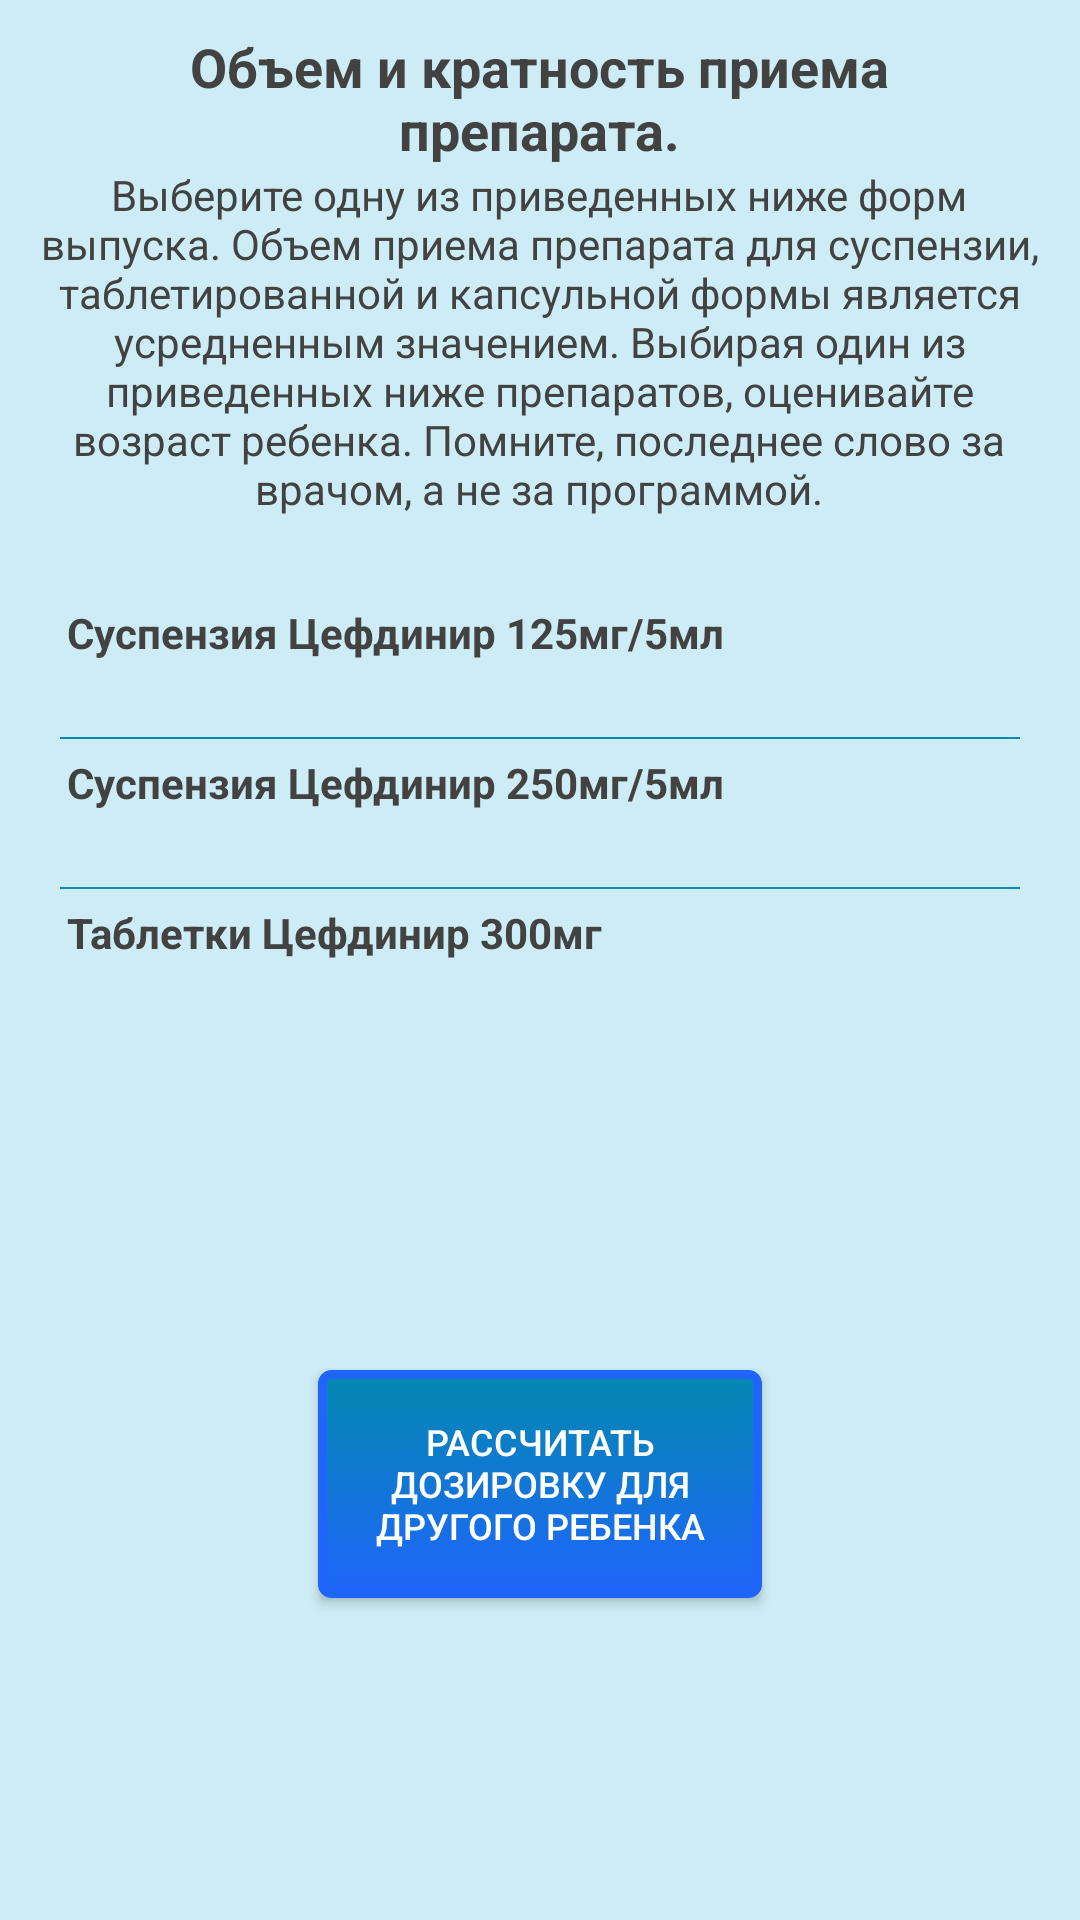

Produce the Android XML layout that renders to this screen, including the resource entries it uses.
<!-- AndroidManifest.xml: application theme Theme.AppCompat.Light -->
<!-- res/layout/anti_res_cefdinir.xml -->
<?xml version="1.0" encoding="utf-8"?>
<androidx.constraintlayout.widget.ConstraintLayout xmlns:android="http://schemas.android.com/apk/res/android"
    xmlns:app="http://schemas.android.com/apk/res-auto"
    xmlns:tools="http://schemas.android.com/tools"
    android:id="@+id/cefdinir_view"
    android:layout_width="match_parent"
    android:layout_height="match_parent"
    android:background="@color/nat1"
    android:clipToPadding="false"
    android:fitsSystemWindows="true">

    <ScrollView
        android:id="@+id/scrollView1"
        android:layout_width="match_parent"
        android:layout_height="wrap_content"
        android:scrollbars="none"
        tools:ignore="MissingConstraints,ScrollViewCount">

        <LinearLayout
            android:layout_width="match_parent"
            android:layout_height="wrap_content"
            android:gravity="center"
            android:orientation="vertical"
            tools:ignore="MissingConstraints">

            <TextView
                android:id="@+id/textView11"
                android:layout_width="wrap_content"
                android:layout_height="10dp"
                tools:ignore="MissingConstraints"
                tools:layout_editor_absoluteX="169dp"
                tools:layout_editor_absoluteY="584dp" />

            <TextView
                android:id="@+id/text_cd_main"
                style="@style/MyTextStyle_weight"
                android:layout_width="327dp"
                android:layout_height="wrap_content"
                android:gravity="center"
                android:text="@string/text_amoxi_main"
                android:textStyle="bold"
                app:layout_constraintBottom_toBottomOf="parent"
                app:layout_constraintEnd_toEndOf="parent"
                app:layout_constraintStart_toStartOf="parent"
                app:layout_constraintTop_toTopOf="parent"
                app:layout_constraintVertical_bias="0.022"
                tools:ignore="MissingConstraints" />

            <TextView
                android:id="@+id/text_cd_prep"
                style="@style/MyTextStyle_1"
                android:layout_width="345dp"
                android:layout_height="wrap_content"
                android:gravity="center"
                android:text="@string/text_amoxi_prep"
                app:layout_constraintBottom_toBottomOf="parent"
                app:layout_constraintEnd_toEndOf="parent"
                app:layout_constraintStart_toStartOf="parent"
                app:layout_constraintTop_toTopOf="parent"
                app:layout_constraintVertical_bias="0.077"
                tools:ignore="MissingConstraints" />

            <TextView
                android:id="@+id/textView105"
                android:layout_width="wrap_content"
                android:layout_height="29dp"
                tools:ignore="MissingConstraints"
                tools:layout_editor_absoluteX="169dp"
                tools:layout_editor_absoluteY="584dp" />

            <TextView
                android:id="@+id/textcd1"
                style="@style/MyTextStyle_1"
                android:layout_width="315dp"
                android:layout_height="wrap_content"
                android:text="@string/text_cefdinir_125_5"
                android:textStyle="bold"
                app:layout_constraintBottom_toBottomOf="parent"
                app:layout_constraintEnd_toEndOf="parent"
                app:layout_constraintHorizontal_bias="0.165"
                app:layout_constraintStart_toStartOf="parent"
                app:layout_constraintTop_toTopOf="parent"
                app:layout_constraintVertical_bias="0.279" />

            <TextView
                android:id="@+id/text_cefdinir_125_5"
                style="@style/MyTextStyle_res"
                android:layout_width="310dp"
                android:layout_height="wrap_content"
                android:text=""
                android:textStyle="italic"
                app:layout_constraintBottom_toBottomOf="parent"
                app:layout_constraintEnd_toEndOf="parent"
                app:layout_constraintHorizontal_bias="0.604"
                app:layout_constraintStart_toStartOf="parent"
                app:layout_constraintTop_toTopOf="parent"
                app:layout_constraintVertical_bias="0.339" />

            <View
                android:layout_width="320dp"
                android:background="@color/nat3"
                android:layout_height="0.5dp"
                android:layout_margin="5dp"/>

            <TextView
                android:id="@+id/textcd2"
                style="@style/MyTextStyle_1"
                android:layout_width="315dp"
                android:layout_height="wrap_content"
                android:text="@string/text_cefdinir_250_5"
                android:textStyle="bold"
                app:layout_constraintBottom_toBottomOf="parent"
                app:layout_constraintEnd_toEndOf="parent"
                app:layout_constraintHorizontal_bias="0.165"
                app:layout_constraintStart_toStartOf="parent"
                app:layout_constraintTop_toTopOf="parent"
                app:layout_constraintVertical_bias="0.405" />

            <TextView
                android:id="@+id/text_cefdinir_250_5"
                style="@style/MyTextStyle_res"
                android:layout_width="310dp"
                android:layout_height="wrap_content"
                android:text=""
                android:textStyle="italic"
                app:layout_constraintBottom_toBottomOf="parent"
                app:layout_constraintEnd_toEndOf="parent"
                app:layout_constraintHorizontal_bias="0.604"
                app:layout_constraintStart_toStartOf="parent"
                app:layout_constraintTop_toTopOf="parent"
                app:layout_constraintVertical_bias="0.474" />

            <View
                android:layout_width="320dp"
                android:background="@color/nat3"
                android:layout_height="0.5dp"
                android:layout_margin="5dp"/>

            <TextView
                android:id="@+id/textcd3"
                style="@style/MyTextStyle_1"
                android:layout_width="315dp"
                android:layout_height="wrap_content"
                android:text="@string/text_cefdinir_300"
                android:textStyle="bold"
                app:layout_constraintBottom_toBottomOf="parent"
                app:layout_constraintEnd_toEndOf="parent"
                app:layout_constraintHorizontal_bias="0.136"
                app:layout_constraintStart_toStartOf="parent"
                app:layout_constraintTop_toTopOf="parent"
                app:layout_constraintVertical_bias="0.544"
                tools:ignore="MissingConstraints" />

            <TextView
                android:id="@+id/text_cefdinir_300"
                style="@style/MyTextStyle_res"
                android:layout_width="310dp"
                android:layout_height="wrap_content"
                android:text=""
                android:textStyle="italic"
                app:layout_constraintBottom_toBottomOf="parent"
                app:layout_constraintEnd_toEndOf="parent"
                app:layout_constraintHorizontal_bias="0.59"
                app:layout_constraintStart_toStartOf="parent"
                app:layout_constraintTop_toTopOf="parent"
                app:layout_constraintVertical_bias="0.615" />

            <TextView
                android:id="@+id/textViewAb106"
                android:layout_width="wrap_content"
                android:layout_height="29dp"
                tools:ignore="MissingConstraints"
                tools:layout_editor_absoluteX="169dp"
                tools:layout_editor_absoluteY="584dp" />

            <TextView
                android:id="@+id/textView107"
                android:layout_width="wrap_content"
                android:layout_height="29dp"
                tools:ignore="MissingConstraints"
                tools:layout_editor_absoluteX="169dp"
                tools:layout_editor_absoluteY="584dp" />

            <TextView
                android:id="@+id/textView108"
                android:layout_width="wrap_content"
                android:layout_height="29dp"
                tools:ignore="MissingConstraints"
                tools:layout_editor_absoluteX="169dp"
                tools:layout_editor_absoluteY="584dp" />

            <TextView
                android:id="@+id/textView109"
                android:layout_width="wrap_content"
                android:layout_height="29dp"
                tools:ignore="MissingConstraints"
                tools:layout_editor_absoluteX="169dp"
                tools:layout_editor_absoluteY="584dp" />

            <Button
                android:id="@+id/button_else_ch_cefdinir"
                style="@style/MyTextStyle_button_gem_else"
                android:layout_width="148dp"
                android:layout_height="76dp"
                android:background="@drawable/custom_but_anti"
                android:text="@string/button_amox_any"
                app:layout_constraintBottom_toBottomOf="parent"
                app:layout_constraintEnd_toEndOf="parent"
                app:layout_constraintHorizontal_bias="0.498"
                app:layout_constraintStart_toStartOf="parent"
                app:layout_constraintTop_toTopOf="parent"
                app:layout_constraintVertical_bias="0.955"
                tools:ignore="MissingConstraints,SmallSp" />

            <TextView
                android:id="@+id/textView110"
                android:layout_width="93dp"
                android:layout_height="47dp"
                tools:ignore="MissingConstraints"
                tools:layout_editor_absoluteX="166dp"
                tools:layout_editor_absoluteY="686dp" />

        </LinearLayout>
    </ScrollView>

</androidx.constraintlayout.widget.ConstraintLayout>
<!-- resources referenced by this layout -->
<resources>
  <color name="nat1">#CEECF5</color>
  <color name="nat3">#0489B1</color>
  <!-- drawable custom_but_anti (drawable) -->
  <?xml version="1.0" encoding="utf-8"?>
  <selector
      xmlns:android="http://schemas.android.com/apk/res/android">
  
      <item android:state_pressed="true" >
          <shape>
              <gradient
                  android:startColor="@color/nat2"
                  android:endColor="@color/nat1"
                  android:angle="270" />
              <stroke
                  android:width="3dp"
                  android:color="@color/nat3" />
              <corners
                  android:radius="3dp" />
              <padding
                  android:left="10dp"
                  android:top="10dp"
                  android:right="10dp"
                  android:bottom="10dp" />
          </shape>
      </item>
  
      <item android:state_focused="true" >
          <shape>
              <gradient
                  android:endColor="@color/nat2"
                  android:startColor="@color/nat1"
                  android:angle="270" />
              <stroke
                  android:width="3dp"
                  android:color="@color/nat3" />
              <corners
                  android:radius="3dp" />
              <padding
                  android:left="10dp"
                  android:top="10dp"
                  android:right="10dp"
                  android:bottom="10dp" />
          </shape>
      </item>
  
      <item>
          <shape>
              <gradient
                  android:endColor="@color/nat5"
                  android:startColor="@color/nat3"
                  android:angle="270" />
              <stroke
                  android:width="3dp"
                  android:color="@color/nat5" />
              <corners
                  android:radius="3dp" />
              <padding
                  android:left="10dp"
                  android:top="10dp"
                  android:right="10dp"
                  android:bottom="10dp" />
          </shape>
      </item>
  </selector>
  <string name="button_amox_any">Расcчитать дозировку для другого ребенка</string>
  <string name="text_amoxi_main">Объем и кратность приема препарата.</string>
  <string name="text_amoxi_prep">Выберите одну из приведенных ниже форм выпуска. Объем приема препарата для суспензии, таблетированной и капсульной формы является усредненным значением. Выбирая один из приведенных ниже препаратов, оценивайте возраст ребенка. Помните, последнее слово за врачом, а не за программой.</string>
  <string name="text_cefdinir_125_5">Суспензия Цефдинир 125мг/5мл</string>
  <string name="text_cefdinir_250_5">Суспензия Цефдинир 250мг/5мл</string>
  <string name="text_cefdinir_300">Таблетки Цефдинир 300мг</string>
  <style name="MyTextStyle_1">
          <item name="android:textSize">14dp</item>
          <item name="android:textColor">#424242</item>
      </style>
  <style name="MyTextStyle_button_gem_else">
          <item name="android:textSize">12dp</item>
          <item name="android:textColor">#FFFFFF</item>
      </style>
  <style name="MyTextStyle_res">
          <item name="android:textSize">15dp</item>
          <item name="android:textColor">#424242</item>
      </style>
  <style name="MyTextStyle_weight">
          <item name="android:textSize">18dp</item>
          <item name="android:textColor">#424242</item>
      </style>
  <color name="nat2">#A9E2F3</color>
  <color name="nat5">#1F65FA</color>
</resources>
